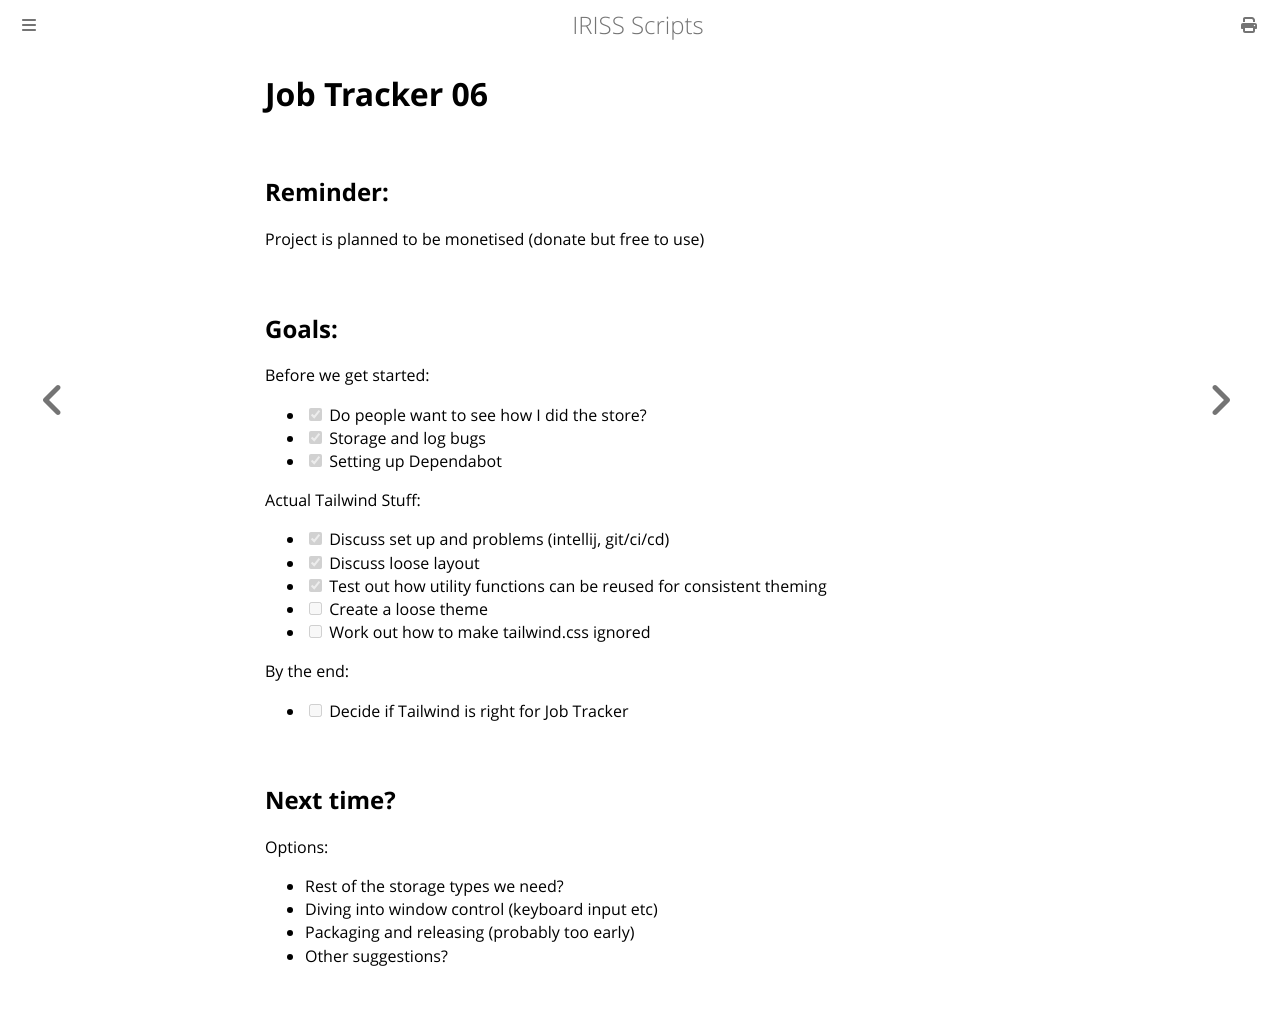

repository: Fios-Quest/YouTube-Scripts · page: streams/lets-build/job-tracker-06.html · generator: mdbook

Job Tracker 06
==============

Reminder:
---------

Project is planned to be monetised (donate but free to use)

Goals:
------

Before we get started:
- [x] Do people want to see how I did the store?
- [x] Storage and log bugs
- [x] Setting up Dependabot

Actual Tailwind Stuff:
- [x] Discuss set up and problems (intellij, git/ci/cd)
- [x] Discuss loose layout
- [x] Test out how utility functions can be reused for consistent theming
- [ ] Create a loose theme
- [ ] Work out how to make tailwind.css ignored

By the end:
- [ ] Decide if Tailwind is right for Job Tracker

Next time?
----------

Options:

- Rest of the storage types we need?
- Diving into window control (keyboard input etc)
- Packaging and releasing (probably too early)
- Other suggestions?
